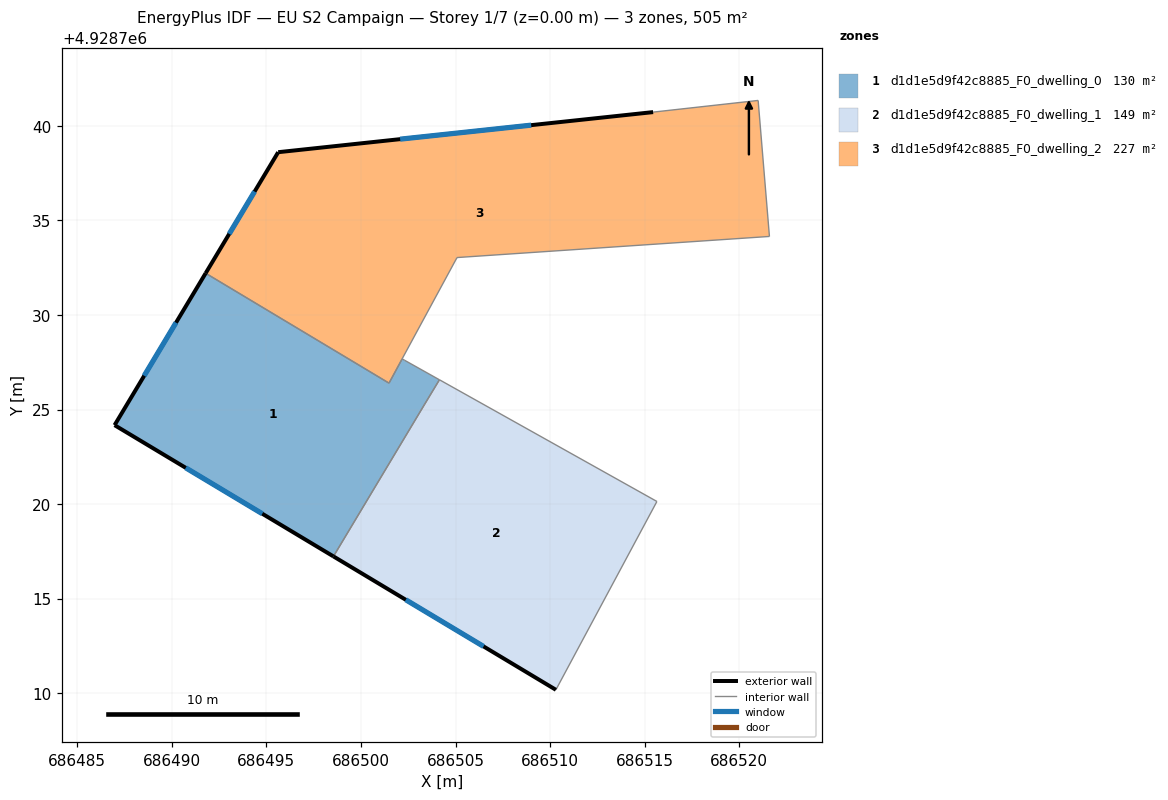
=== STOREY PLAN SPEC (per zone: floor XY polygon, exterior-wall plan segments, windows/doors) ===
zone 1: d1d1e5d9f42c8885_F0_dwelling_0  (129.7 m²)
  floor: (686502.18, 4928727.68) (686502.31, 4928727.61) (686504.15, 4928726.58) (686503.36, 4928725.27) (686498.54, 4928717.24) (686486.97, 4928724.18) (686491.79, 4928732.21) (686501.48, 4928726.40)
  exterior wall: (686486.97, 4928724.18) – (686498.55, 4928717.24)  [13.5 m]
    window: (686490.74, 4928721.92) – (686494.78, 4928719.49)  [4.9 m²]
  exterior wall: (686491.79, 4928732.21) – (686486.97, 4928724.18)  [9.4 m]
    window: (686490.22, 4928729.60) – (686488.54, 4928726.79)  [3.4 m²]
  interior walls: 6
zone 2: d1d1e5d9f42c8885_F0_dwelling_1  (149.1 m²)
  floor: (686515.64, 4928720.14) (686510.30, 4928710.19) (686498.55, 4928717.24) (686503.36, 4928725.27) (686504.15, 4928726.58)
  exterior wall: (686498.55, 4928717.24) – (686510.30, 4928710.19)  [13.7 m]
    window: (686502.37, 4928714.94) – (686506.48, 4928712.48)  [5.0 m²]
  interior walls: 4
zone 3: d1d1e5d9f42c8885_F0_dwelling_2  (226.6 m²)
  floor: (686521.00, 4928741.34) (686521.59, 4928734.15) (686505.08, 4928733.04) (686501.48, 4928726.40) (686491.79, 4928732.21) (686495.62, 4928738.61) (686515.44, 4928740.72)
  exterior wall: (686495.62, 4928738.61) – (686491.79, 4928732.21)  [7.5 m]
    window: (686494.38, 4928736.52) – (686493.04, 4928734.29)  [2.7 m²]
  exterior wall: (686515.44, 4928740.72) – (686495.62, 4928738.61)  [19.9 m]
    window: (686509.00, 4928740.04) – (686502.07, 4928739.30)  [7.3 m²]
  interior walls: 6

=== DERIVED (storey summary) ===
Building: EU S2 Campaign
Storey: 1 of 7  (floor level z = 0.00 m)
Storey gross floor area: 505.4 m²
Zones on this storey: 3
  - d1d1e5d9f42c8885_F0_dwelling_0: floor 129.7 m²; exterior wall 22.9 m (68.6 m²); 2 window(s) 8.4 m²; WWR 12.2%
  - d1d1e5d9f42c8885_F0_dwelling_1: floor 149.1 m²; exterior wall 13.7 m (41.1 m²); 1 window(s) 5.0 m²; WWR 12.2%
  - d1d1e5d9f42c8885_F0_dwelling_2: floor 226.6 m²; exterior wall 27.4 m (82.2 m²); 2 window(s) 10.0 m²; WWR 12.2%
Zone adjacency (shared interzone walls):
  - d1d1e5d9f42c8885_F0_dwelling_0 ↔ d1d1e5d9f42c8885_F0_dwelling_1
  - d1d1e5d9f42c8885_F0_dwelling_0 ↔ d1d1e5d9f42c8885_F0_dwelling_2